Dataset: ClasificadorCarnes_Colaborativo (GitHub, yefferson12355/ClasificadorCarnes_Colaborativo). Classes: alpaca, llama.

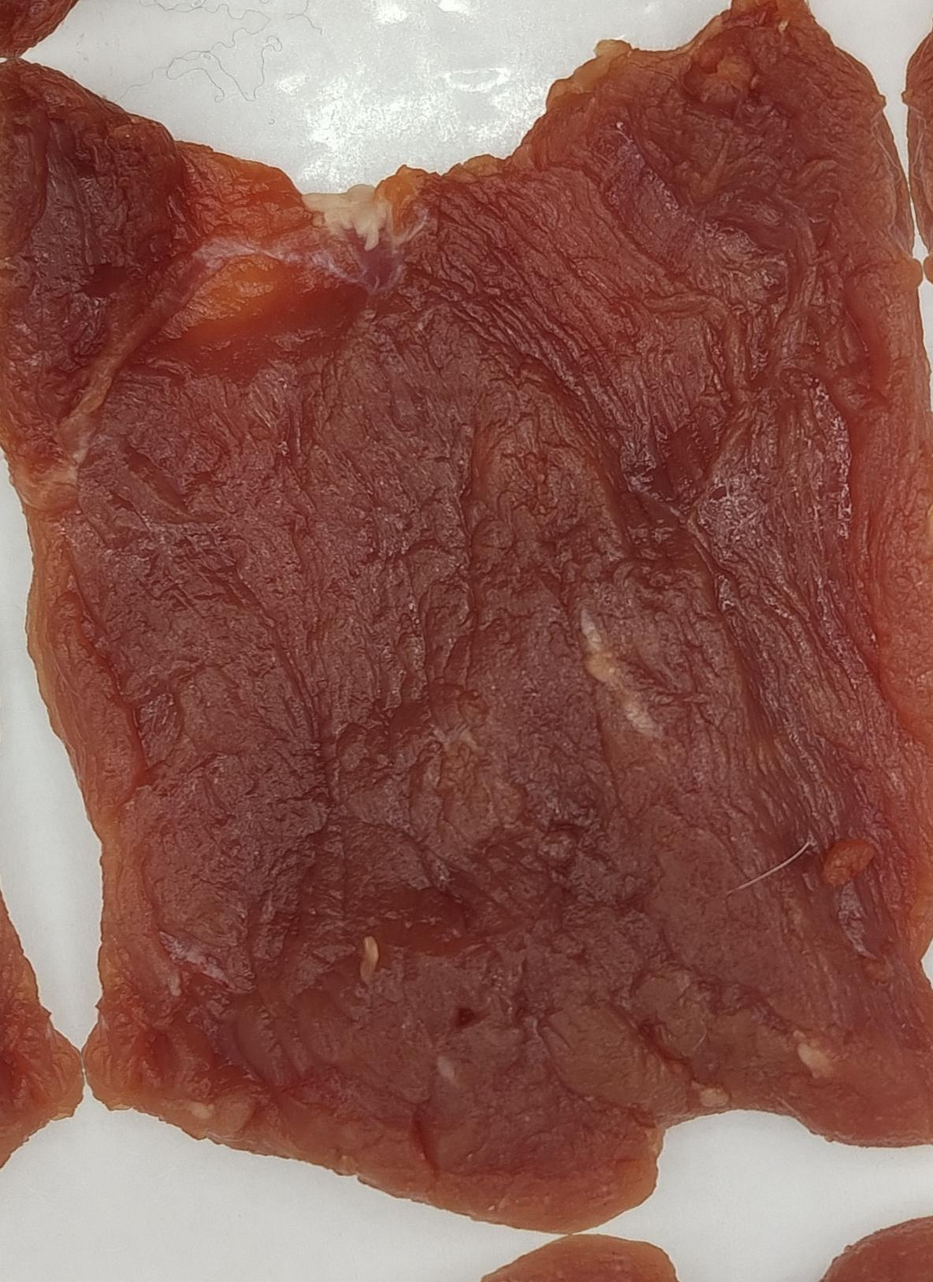
Label: alpaca

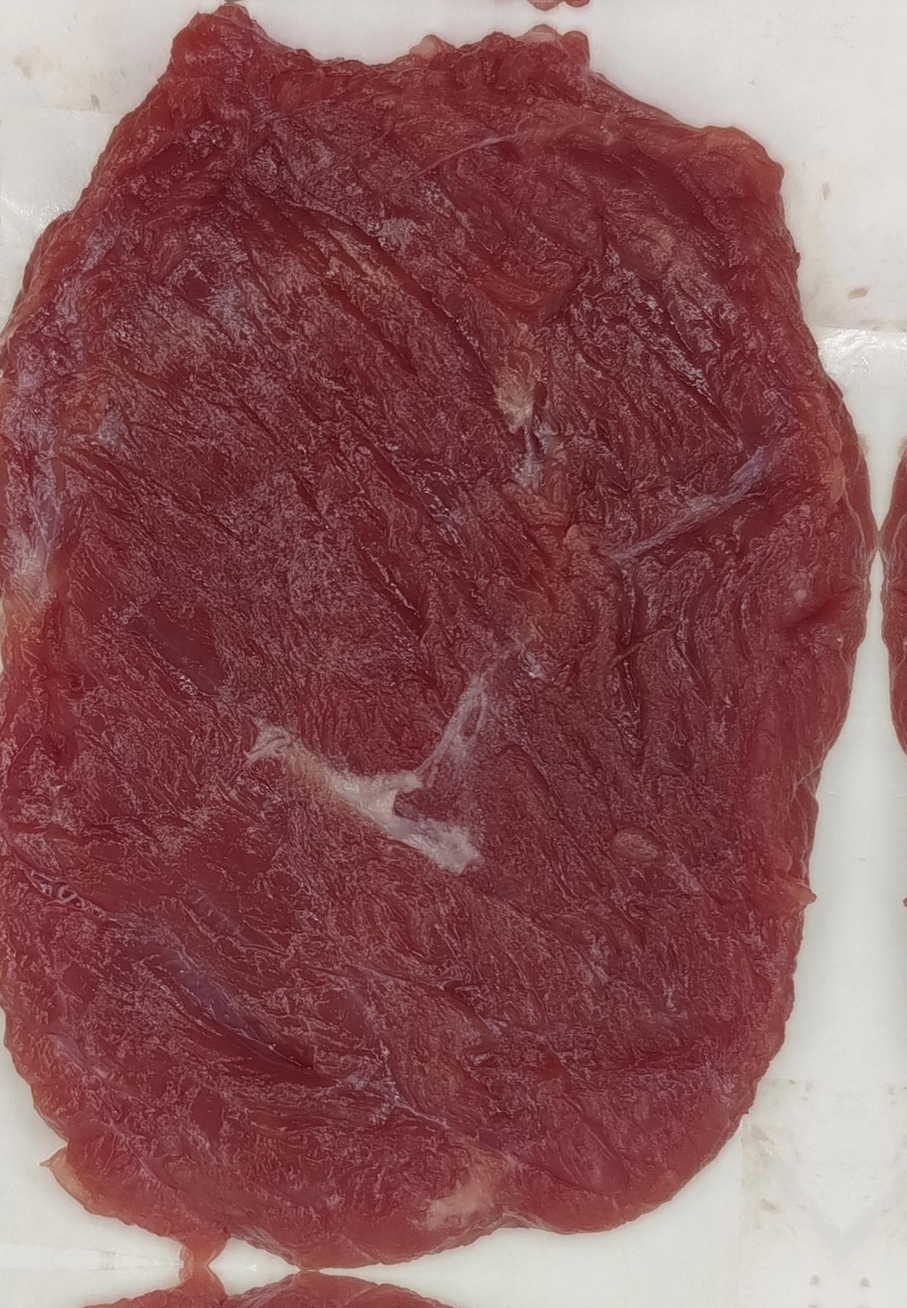
Label: llama

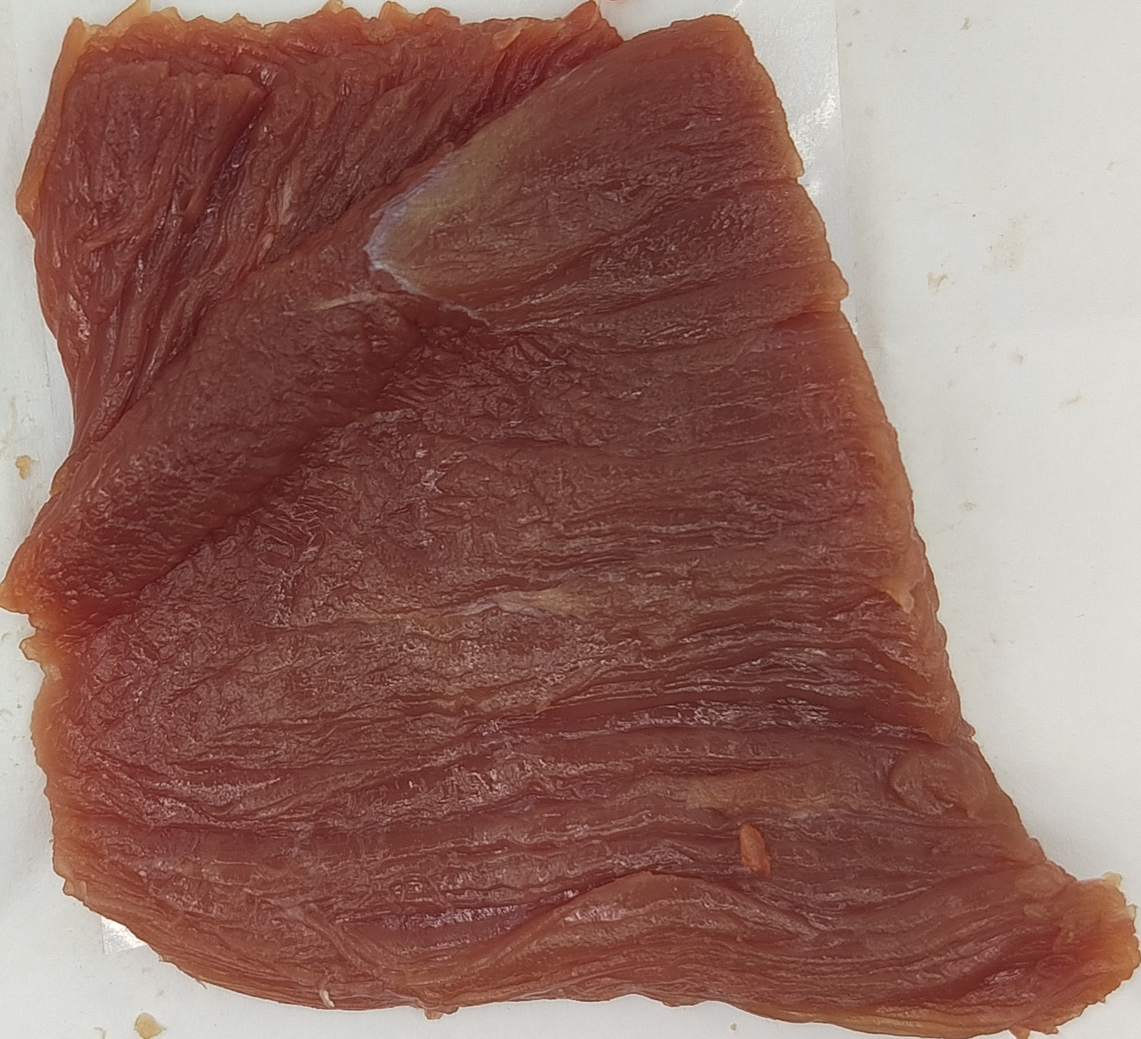
Label: llama

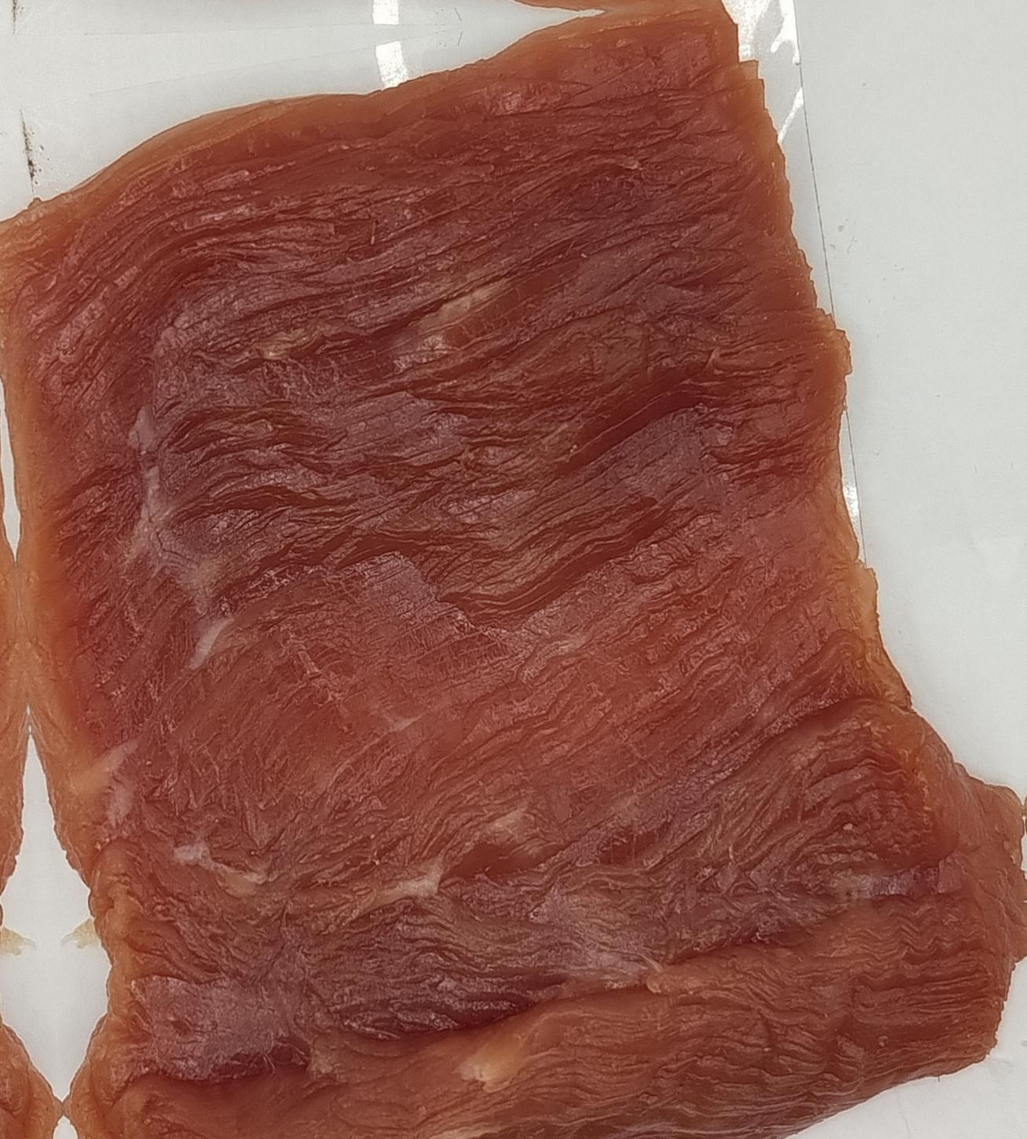
Label: llama

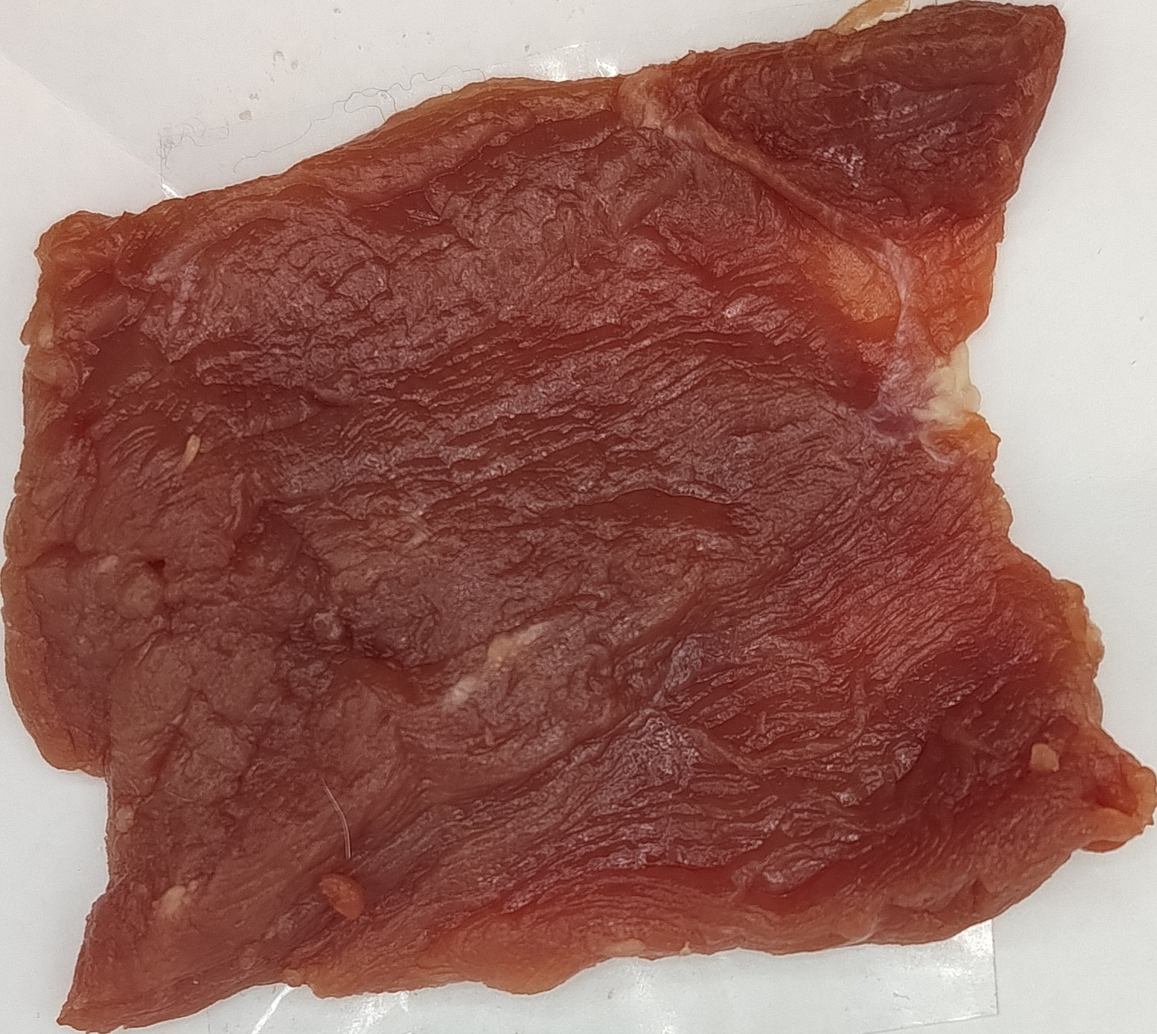
Label: alpaca

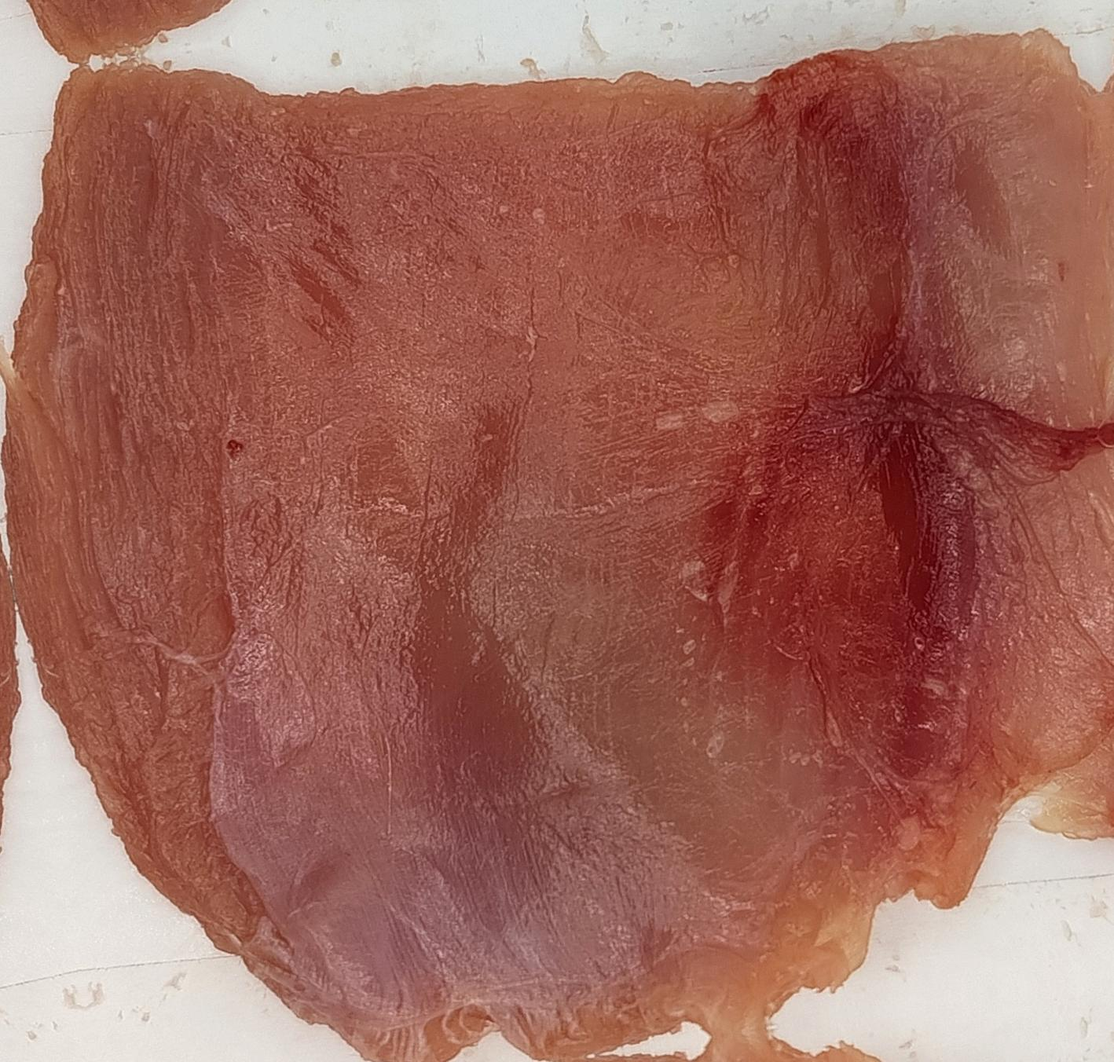
Label: alpaca
